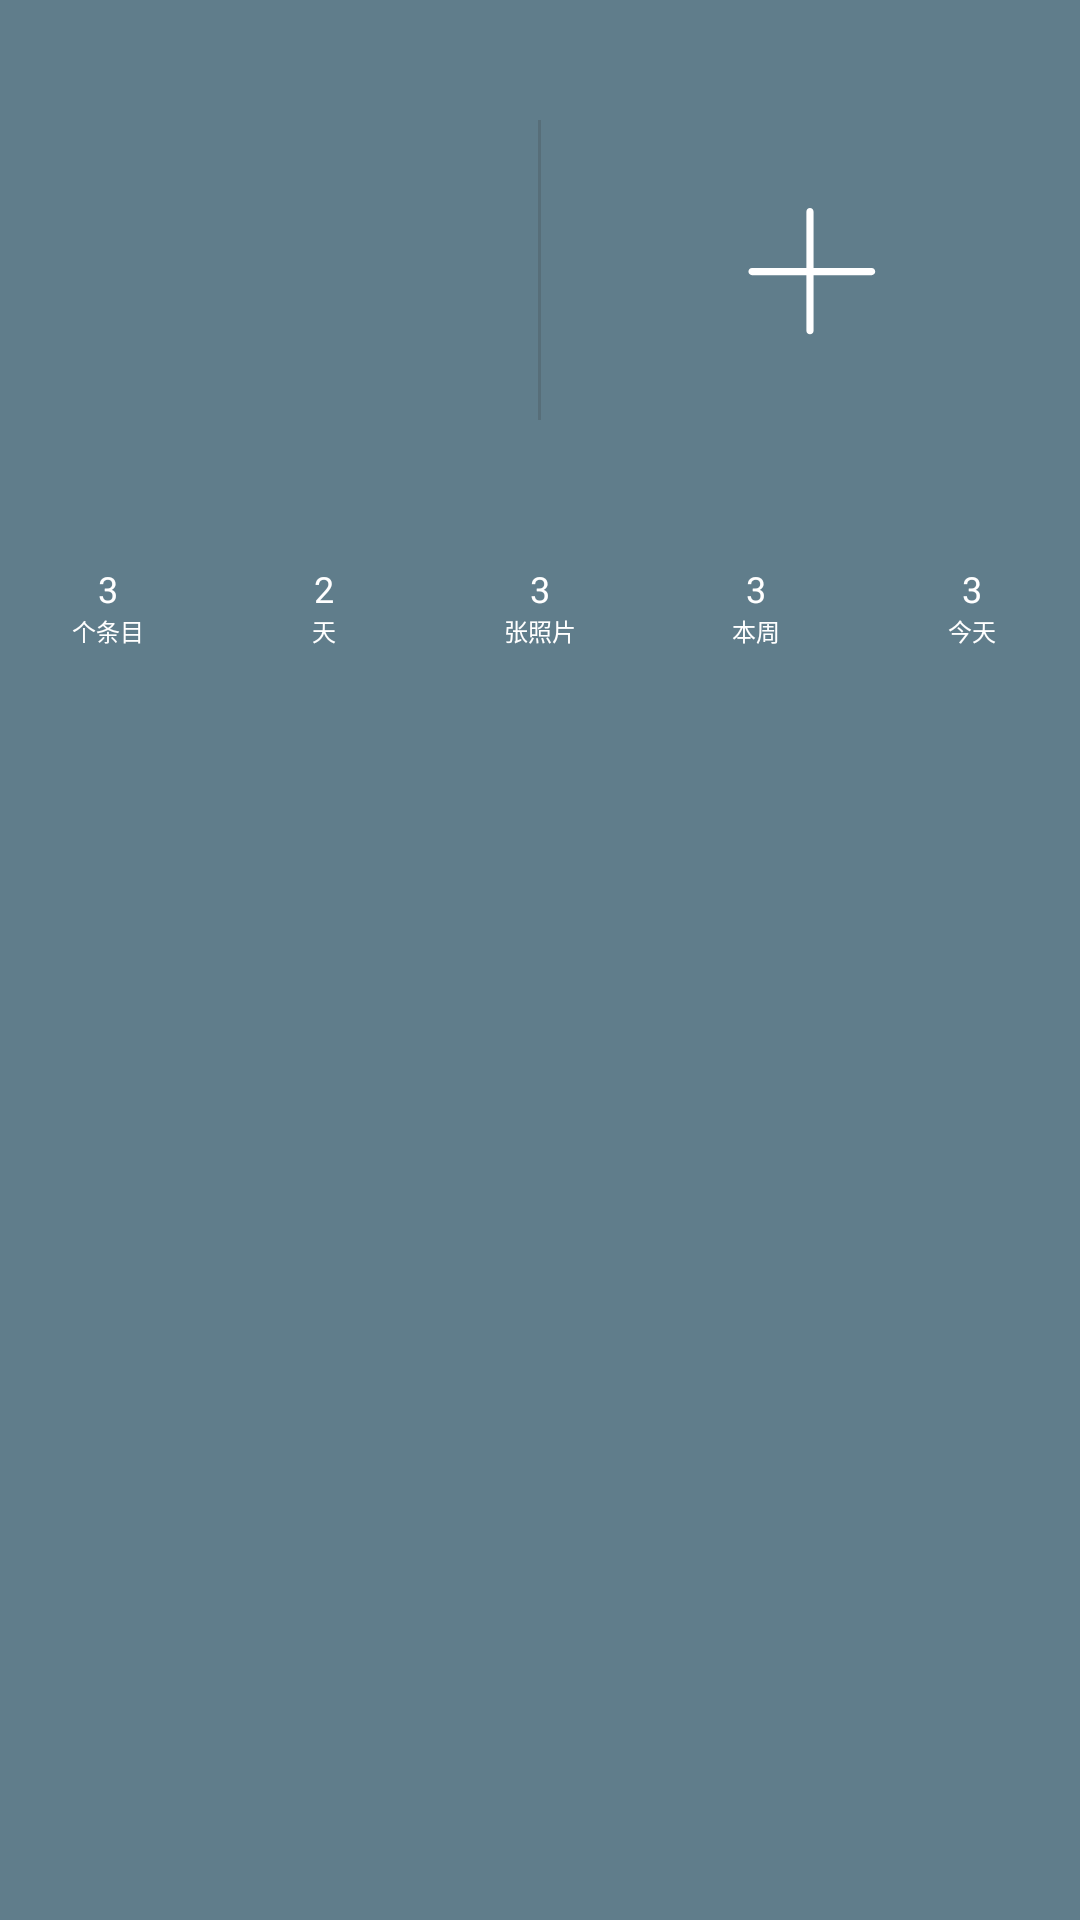

Android layout source for this screen:
<!-- AndroidManifest.xml: application theme AppTheme -->
<!-- res/layout/h_journal.xml -->
<?xml version="1.0" encoding="utf-8"?>
<LinearLayout xmlns:android="http://schemas.android.com/apk/res/android"
    android:layout_width="match_parent"
    android:layout_height="wrap_content"
    android:background="@color/colorPrimary"
    android:orientation="vertical">

    <LinearLayout
        android:layout_width="match_parent"
        android:layout_height="180dp"
        android:orientation="horizontal">

        <ImageView
            android:id="@+id/btn_photo"
            style="@style/Average.Horizontal.JournalHeadButton"
            android:src="@drawable/ic_add_a_photo" />

        <View
            android:layout_width="1dp"
            android:layout_height="100dp"
            android:layout_gravity="center"
            android:background="@color/transparentBlack" />

        <ImageView
            android:id="@+id/btn_add"
            style="@style/Average.Horizontal.JournalHeadButton"
            android:src="@drawable/ic_add" />
    </LinearLayout>

    <LinearLayout
        android:layout_width="match_parent"
        android:layout_height="40dp"
        android:orientation="horizontal">

        <LinearLayout
            android:layout_width="0dp"
            android:layout_height="match_parent"
            android:layout_weight="1"
            android:orientation="vertical"
            android:padding="4dp">

            <TextView
                android:id="@+id/tv_lab_count"
                style="@style/Average.Vertical.JournalHeadLab"
                android:text="3" />

            <TextView
                android:layout_width="match_parent"
                android:layout_height="wrap_content"
                android:gravity="center_horizontal"
                android:text="个条目"
                android:textColor="@color/textLight"
                android:textSize="8dp" />
        </LinearLayout>

        <LinearLayout
            android:layout_width="0dp"
            android:layout_height="match_parent"
            android:layout_weight="1"
            android:orientation="vertical"
            android:padding="4dp">

            <TextView
                android:id="@+id/tv_lab_days"
                style="@style/Average.Vertical.JournalHeadLab"
                android:text="2" />

            <TextView
                android:layout_width="match_parent"
                android:layout_height="wrap_content"
                android:gravity="center_horizontal"
                android:text="天"
                android:textColor="@color/textLight"
                android:textSize="8dp" />
        </LinearLayout>

        <LinearLayout
            android:layout_width="0dp"
            android:layout_height="match_parent"
            android:layout_weight="1"
            android:orientation="vertical"
            android:padding="4dp">

            <TextView
                android:id="@+id/tv_lab_picture_count"
                style="@style/Average.Vertical.JournalHeadLab"
                android:text="3" />

            <TextView
                android:layout_width="match_parent"
                android:layout_height="wrap_content"
                android:gravity="center_horizontal"
                android:text="张照片"
                android:textColor="@color/textLight"
                android:textSize="8dp" />
        </LinearLayout>

        <LinearLayout
            android:layout_width="0dp"
            android:layout_height="match_parent"
            android:layout_weight="1"
            android:orientation="vertical"
            android:padding="4dp">

            <TextView
                android:id="@+id/tv_lab_week_count"
                style="@style/Average.Vertical.JournalHeadLab"
                android:text="3" />

            <TextView
                android:layout_width="match_parent"
                android:layout_height="wrap_content"
                android:gravity="center_horizontal"
                android:text="本周"
                android:textColor="@color/textLight"
                android:textSize="8dp" />
        </LinearLayout>

        <LinearLayout
            android:layout_width="0dp"
            android:layout_height="match_parent"
            android:layout_weight="1"
            android:orientation="vertical"
            android:padding="4dp">

            <TextView
                android:id="@+id/tv_lab_today_count"
                style="@style/Average.Vertical.JournalHeadLab"
                android:text="3" />

            <TextView
                android:layout_width="match_parent"
                android:layout_height="wrap_content"
                android:gravity="center_horizontal"
                android:text="今天"
                android:textColor="@color/textLight"
                android:textSize="8dp" />
        </LinearLayout>


    </LinearLayout>

</LinearLayout>
<!-- resources referenced by this layout -->
<resources>
  <color name="colorPrimary">#607D8B</color>
  <color name="textLight">@color/white</color>
  <color name="transparentBlack">#33333333</color>
  <!-- drawable ic_add (drawable) -->
  <vector xmlns:android="http://schemas.android.com/apk/res/android"
      android:width="24dp"
      android:height="24dp"
      android:viewportHeight="1024.0"
      android:viewportWidth="1024.0">
      <path
          android:fillColor="#FF000000"
          android:pathData="M990,548.7 L55,548.7c-15.5,0 -28,-12.5 -28,-28 0,-15.5 12.5,-28 28,-28L990,492.6c15.5,0 28,12.5 28,28C1018.1,536.1 1005.5,548.7 990,548.7z" />
      <path
          android:fillColor="#FF000000"
          android:pathData="M508,1010c-15.5,0 -28,-12.5 -28,-28L479.9,52c0,-15.5 12.5,-28 28,-28 15.5,0 28,12.5 28,28l0,930C536,997.5 523.5,1010 508,1010z" />
  </vector>
  <style name="Average.Horizontal.JournalHeadButton">
          <item name="android:layout_height">match_parent</item>
          <item name="android:padding">68dp</item>
          <item name="android:tint">@color/white</item>
      </style>
  <style name="Average.Vertical.JournalHeadLab">
          <item name="android:layout_width">match_parent</item>
          <item name="android:textColor">@color/textLight</item>
          <item name="android:gravity">center_horizontal|bottom</item>
          <item name="android:textSize">12dp</item>
      </style>
  <style name="AppTheme" parent="Theme.AppCompat.Light.NoActionBar">
          
          <item name="colorPrimary">@color/colorPrimary</item>
          <item name="colorPrimaryDark">@color/colorPrimaryDark</item>
          <item name="colorAccent">@color/colorPrimary</item>
          <item name="android:actionMenuTextColor">@color/textBlack</item>
      </style>
  <color name="white">@android:color/white</color>
  <color name="colorPrimaryDark">#546E7A</color>
  <color name="textBlack">@color/black</color>
  <color name="black">@android:color/black</color>
</resources>
